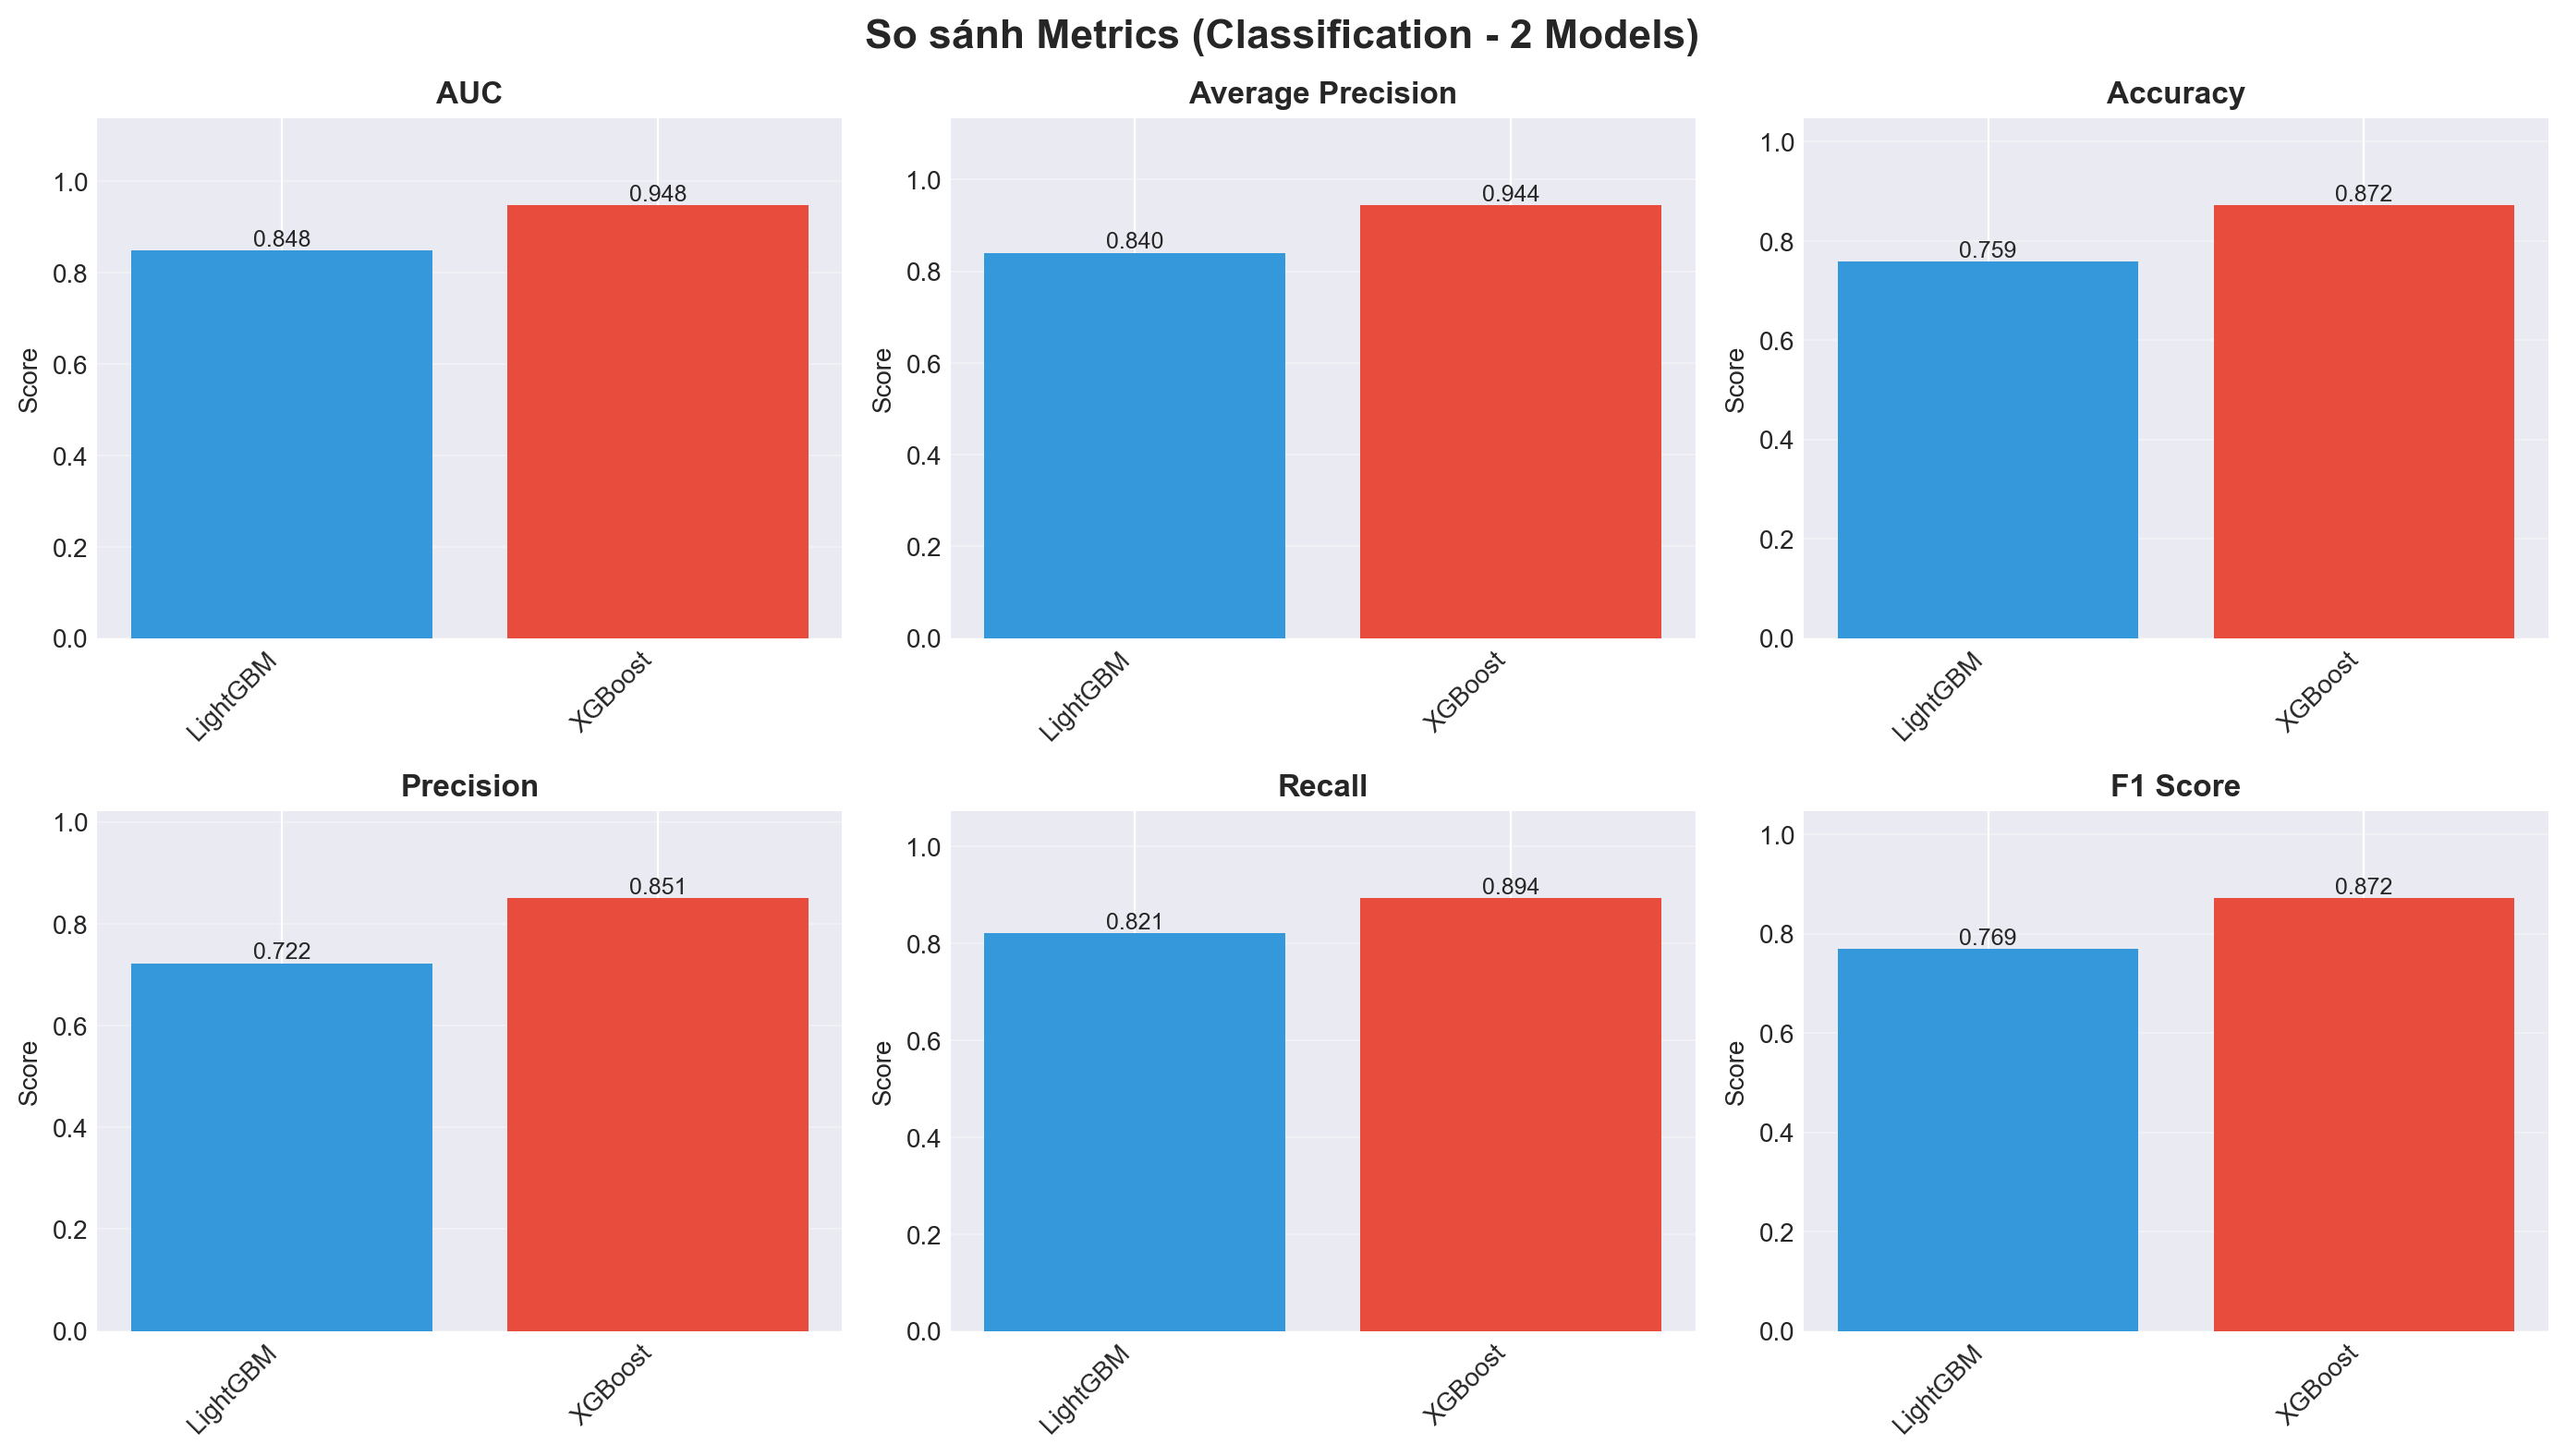

The data file committed next to this chart (first rows):
model, auc, ap, accuracy, precision, recall, f1, best_threshold
LightGBM, 0.848, 0.8403, 0.7591, 0.7223, 0.8212, 0.7686, 0.48
XGBoost, 0.9477, 0.9445, 0.8722, 0.8509, 0.8945, 0.8721, 0.48
